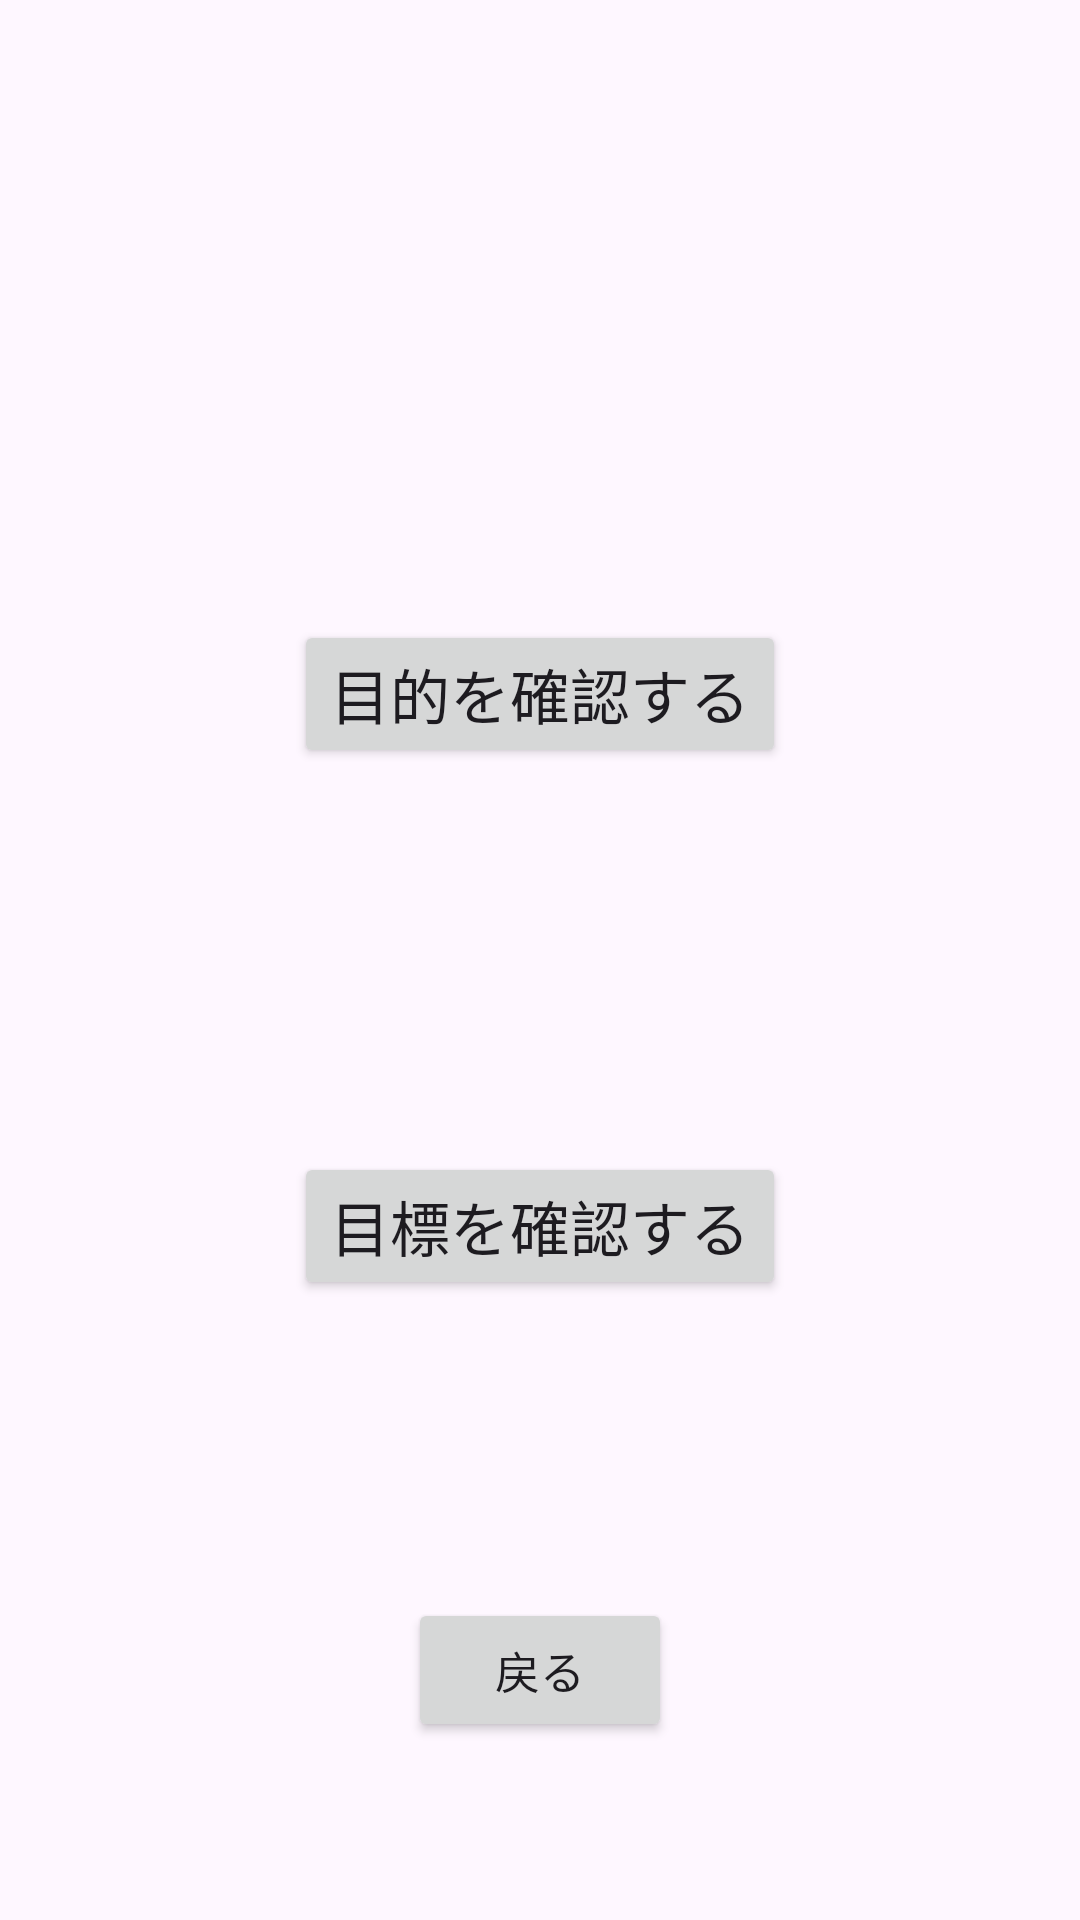

This screen was rendered from an Android layout file. Write that file and the resources it references.
<!-- AndroidManifest.xml: application theme Theme.目的管理アプリver2 -->
<!-- res/layout/confirm_top_choose.xml -->
<?xml version="1.0" encoding="utf-8"?>
<androidx.constraintlayout.widget.ConstraintLayout xmlns:android="http://schemas.android.com/apk/res/android"
    xmlns:app="http://schemas.android.com/apk/res-auto"
    xmlns:tools="http://schemas.android.com/tools"
    android:layout_width="match_parent"
    android:layout_height="match_parent">

    <Button
        android:id="@+id/confirm_choose_purposeButton"
        android:layout_width="wrap_content"
        android:layout_height="wrap_content"
        android:text="@string/choose_confirm_purpose"
        android:textSize="20sp"
        app:layout_constraintBottom_toBottomOf="parent"
        app:layout_constraintEnd_toEndOf="parent"
        app:layout_constraintStart_toStartOf="parent"
        app:layout_constraintTop_toTopOf="parent"
        app:layout_constraintVertical_bias="0.35" />

    <Button
        android:id="@+id/confirm_choose_goalButton"
        android:layout_width="wrap_content"
        android:layout_height="wrap_content"
        android:text="@string/choose_confirm_goal"
        android:textSize="20sp"
        app:layout_constraintBottom_toBottomOf="parent"
        app:layout_constraintEnd_toEndOf="parent"
        app:layout_constraintStart_toStartOf="parent"
        app:layout_constraintTop_toTopOf="parent"
        app:layout_constraintVertical_bias="0.65" />

    <Button
        android:id="@+id/confirm_top_choose_backButton"
        android:layout_width="wrap_content"
        android:layout_height="wrap_content"
        android:text="@string/Button_Back"
        android:textSize="15sp"
        app:layout_constraintBottom_toBottomOf="parent"
        app:layout_constraintEnd_toEndOf="parent"
        app:layout_constraintStart_toStartOf="parent"
        app:layout_constraintTop_toTopOf="parent"
        app:layout_constraintVertical_bias="0.9" />
</androidx.constraintlayout.widget.ConstraintLayout>
<!-- resources referenced by this layout -->
<resources>
  <string name="Button_Back">戻る</string>
  <string name="choose_confirm_goal">目標を確認する</string>
  <string name="choose_confirm_purpose">目的を確認する</string>
  <style name="Theme.目的管理アプリver2" parent="Base.Theme.目的管理アプリver2" />
  <style name="Base.Theme.目的管理アプリver2" parent="Theme.Material3.DayNight.NoActionBar">
          
          
      </style>
</resources>
